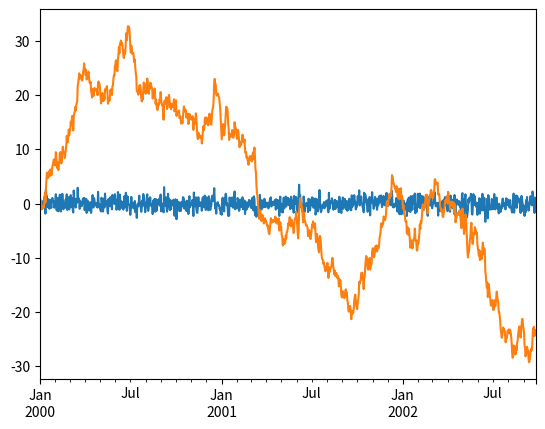
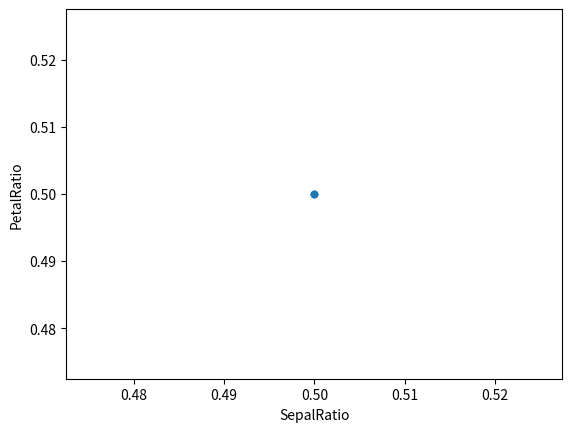
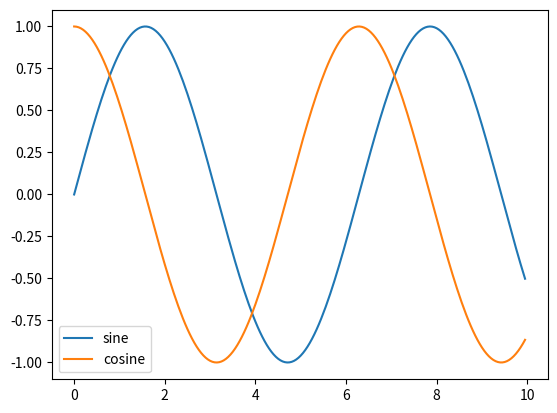

Write Python code to recreate these figures, in order.
#!/usr/bin/python3.6

import math
import numpy as np
import pandas as pd
import matplotlib
import matplotlib.pyplot as plt

#matplotlib.style.use('ggplot')

#ts = pd.Series(np.random.randn(5), index=['a', 'b', 'c', 'd', 'e'])
ts = pd.Series(np.random.randn(1000), index=pd.date_range('1/1/2000', periods=1000))
print(ts)

ts1 = ts.cumsum()
ts.plot()
ts1.plot()


d = {'one' : pd.Series([1., 2., 3.], index=['a', 'b', 'c']), 'two' : pd.Series([2., 2.1, 2.1, 5.], index=['a', 'b', 'c', 'd'])}
#d = {'one' : pd.Series([1., 2., 3.], index=[1, 2, 3]), 'two' : pd.Series([1., 2., 3., 4.], index=[1, 2, 3, 4])}
df = pd.DataFrame(d)
print(df)

pd.DataFrame(d).assign(SepalRatio = lambda x: 1 / 2, PetalRatio = lambda x: 1 / 2).plot(kind='scatter', x='SepalRatio', y='PetalRatio')
#pd.DataFrame(d).plot(kind='line')


angles = [a/20 for a in range(200)]
print(angles)
sine = [math.sin(x) for x in angles]
cos = [math.cos(x) for x in angles]

d1 = {'sine' : pd.Series(sine, index=angles), 'cosine' : pd.Series(cos, index=angles)}
df1 = pd.DataFrame(d1)
df1.plot()

plt.show()
